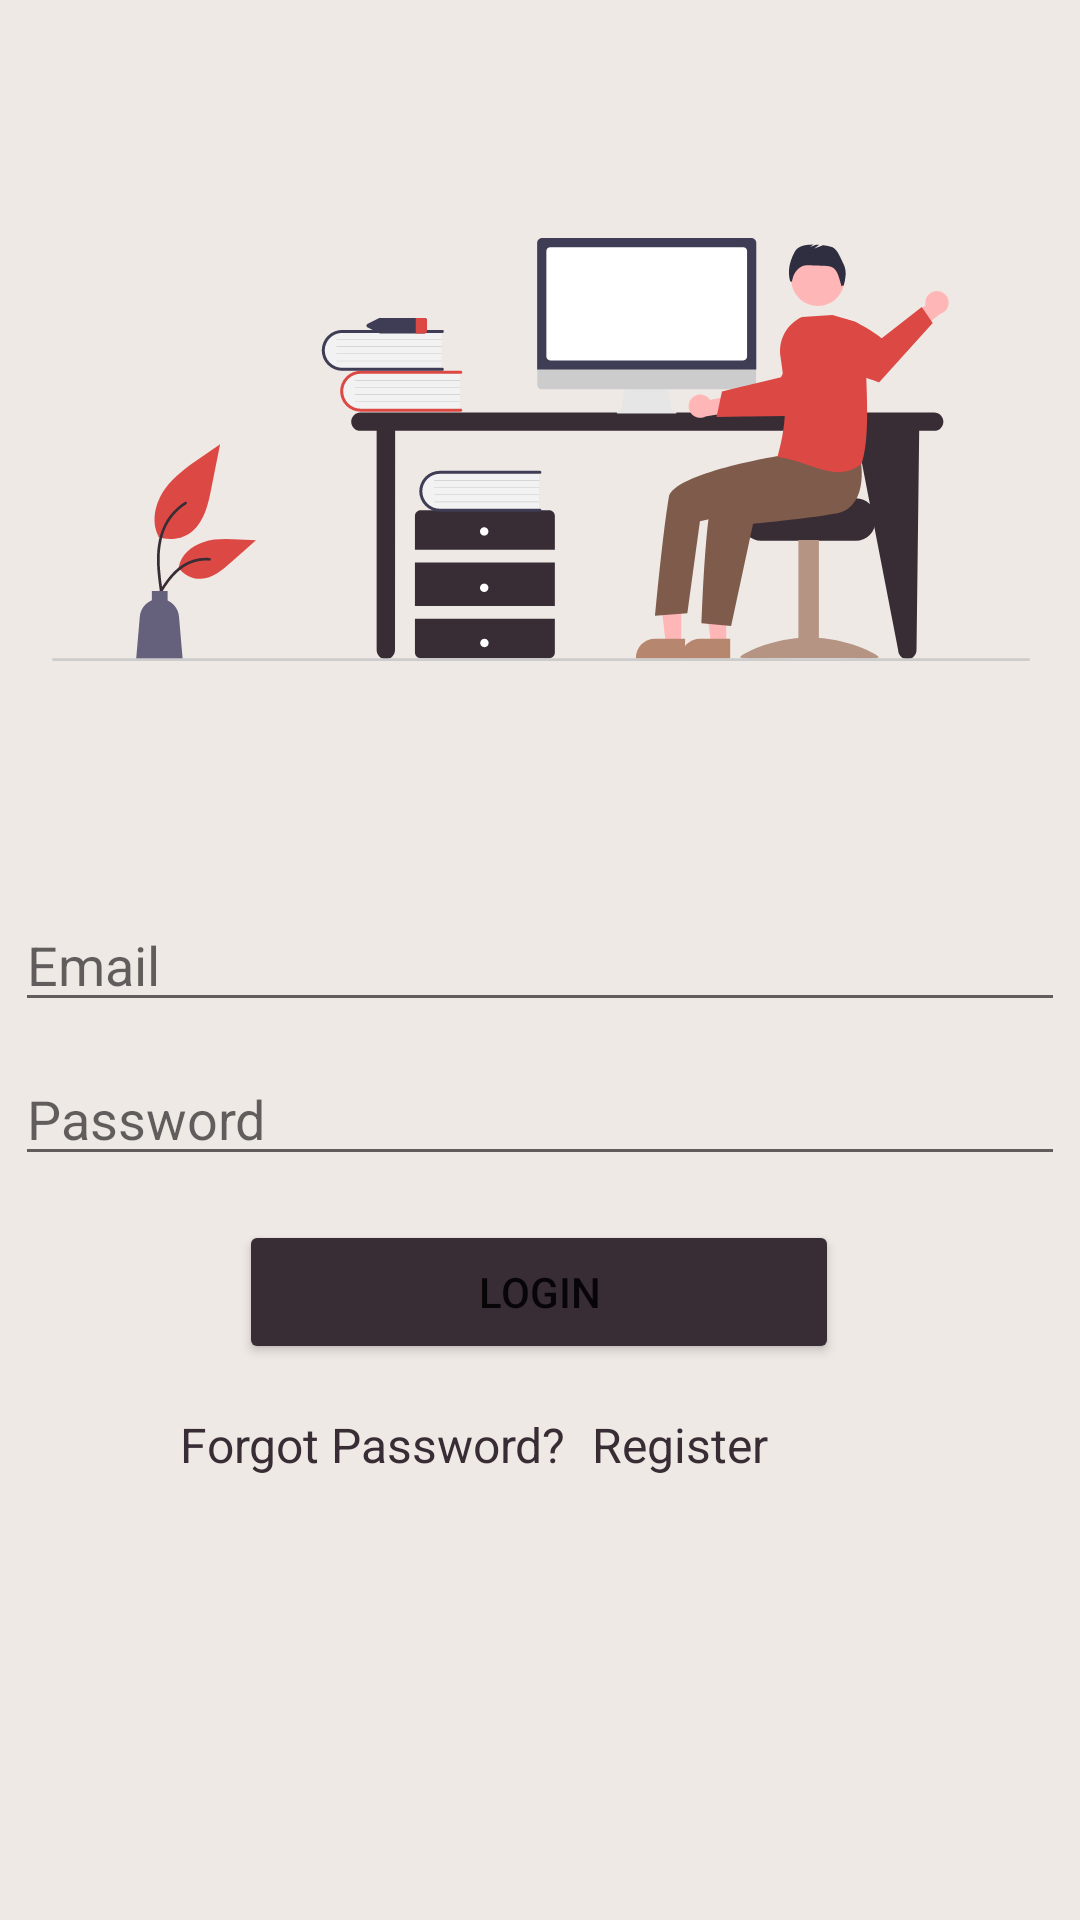

This screen was rendered from an Android layout file. Write that file and the resources it references.
<!-- AndroidManifest.xml: application theme Theme.Hive -->
<!-- res/layout/activity_sign_in.xml -->
<?xml version="1.0" encoding="utf-8"?>
<androidx.constraintlayout.widget.ConstraintLayout xmlns:android="http://schemas.android.com/apk/res/android"
    xmlns:app="http://schemas.android.com/apk/res-auto"
    xmlns:tools="http://schemas.android.com/tools"
    android:layout_width="match_parent"
    android:layout_height="match_parent"
    android:background="#efe9e5"
    tools:context=".MainActivity">

    <ImageView
        android:layout_width="329dp"
        android:layout_height="185dp"
        android:scaleType="center"
        android:src="@drawable/ic_sign_in_logo"
        app:layout_constraintBottom_toTopOf="@+id/editTextEmail"
        app:layout_constraintEnd_toEndOf="parent"
        app:layout_constraintStart_toStartOf="parent"
        app:layout_constraintTop_toTopOf="parent" />

    <EditText
        android:id="@+id/editTextEmail"
        android:layout_width="350dp"
        android:layout_height="wrap_content"
        android:ems="10"
        android:hint="Email"
        android:inputType="textPersonName"
        android:textColor="#392d35"
        app:layout_constraintBottom_toBottomOf="parent"
        app:layout_constraintEnd_toEndOf="parent"
        app:layout_constraintHorizontal_bias="0.491"
        app:layout_constraintStart_toStartOf="parent"
        app:layout_constraintTop_toTopOf="parent" />

    <EditText
        android:id="@+id/editTextPassword"
        android:layout_width="350dp"
        android:layout_height="wrap_content"
        android:ems="10"
        android:hint="Password"
        android:inputType="textPersonName"
        android:textColor="#392d35"
        app:layout_constraintBottom_toBottomOf="parent"
        app:layout_constraintEnd_toEndOf="parent"
        app:layout_constraintHorizontal_bias="0.491"
        app:layout_constraintStart_toStartOf="parent"
        app:layout_constraintTop_toTopOf="parent"
        app:layout_constraintVertical_bias="0.586" />

    <Button
        android:id="@+id/signIn"
        android:layout_width="200dp"
        android:layout_height="wrap_content"
        android:backgroundTint="#392d35"
        android:text="LOGIN"
        app:layout_constraintBottom_toBottomOf="parent"
        app:layout_constraintEnd_toEndOf="parent"
        app:layout_constraintHorizontal_bias="0.498"
        app:layout_constraintStart_toStartOf="parent"
        app:layout_constraintTop_toBottomOf="@+id/editTextPassword"
        app:layout_constraintVertical_bias="0.073" />

    <TextView
        android:id="@+id/forgotPassword"
        android:layout_width="wrap_content"
        android:layout_height="wrap_content"
        android:layout_marginStart="60dp"
        android:layout_marginTop="16dp"
        android:text="Forgot Password?"
        android:textColor="#392d35"
        android:textSize="16sp"
        app:layout_constraintStart_toStartOf="parent"
        app:layout_constraintTop_toBottomOf="@+id/signIn" />

    <TextView
        android:id="@+id/register"
        android:layout_width="wrap_content"
        android:layout_height="wrap_content"
        android:layout_marginTop="16dp"
        android:layout_marginEnd="104dp"
        android:text="Register"
        android:textColor="#392d35"
        android:textSize="16sp"
        app:layout_constraintEnd_toEndOf="parent"
        app:layout_constraintTop_toBottomOf="@+id/signIn" />

    <ProgressBar
        android:id="@+id/progressBar"
        style="?android:attr/progressBarStyle"
        android:layout_width="wrap_content"
        android:layout_height="wrap_content"
        android:visibility="gone"
        app:layout_constraintBottom_toBottomOf="parent"
        app:layout_constraintEnd_toEndOf="parent"
        app:layout_constraintHorizontal_bias="0.498"
        app:layout_constraintStart_toStartOf="parent"
        app:layout_constraintTop_toTopOf="parent"
        app:layout_constraintVertical_bias="0.855" />
</androidx.constraintlayout.widget.ConstraintLayout>
<!-- resources referenced by this layout -->
<resources>
  <!-- drawable ic_sign_in_logo: vector/xml drawable (drawable, 23048 chars, omitted) -->
  <style name="Theme.Hive" parent="Theme.MaterialComponents.Light.NoActionBar">
          <item name="android:forceDarkAllowed" tools:targetApi="q">false</item>
          
          <item name="colorPrimary">@color/purple_500</item>
          <item name="colorPrimaryVariant">@color/purple_700</item>
          <item name="colorOnPrimary">@color/white</item>
          
          <item name="colorSecondary">@color/teal_200</item>
          <item name="colorSecondaryVariant">@color/teal_700</item>
          <item name="colorOnSecondary">@color/black</item>
          
          <item name="android:statusBarColor" tools:targetApi="l">?attr/colorPrimaryVariant</item>
          
      </style>
  <color name="purple_500">#FF6200EE</color>
  <color name="purple_700">#FF3700B3</color>
  <color name="white">#FFFFFFFF</color>
  <color name="teal_200">#FF03DAC5</color>
  <color name="teal_700">#FF018786</color>
  <color name="black">#FF000000</color>
</resources>
